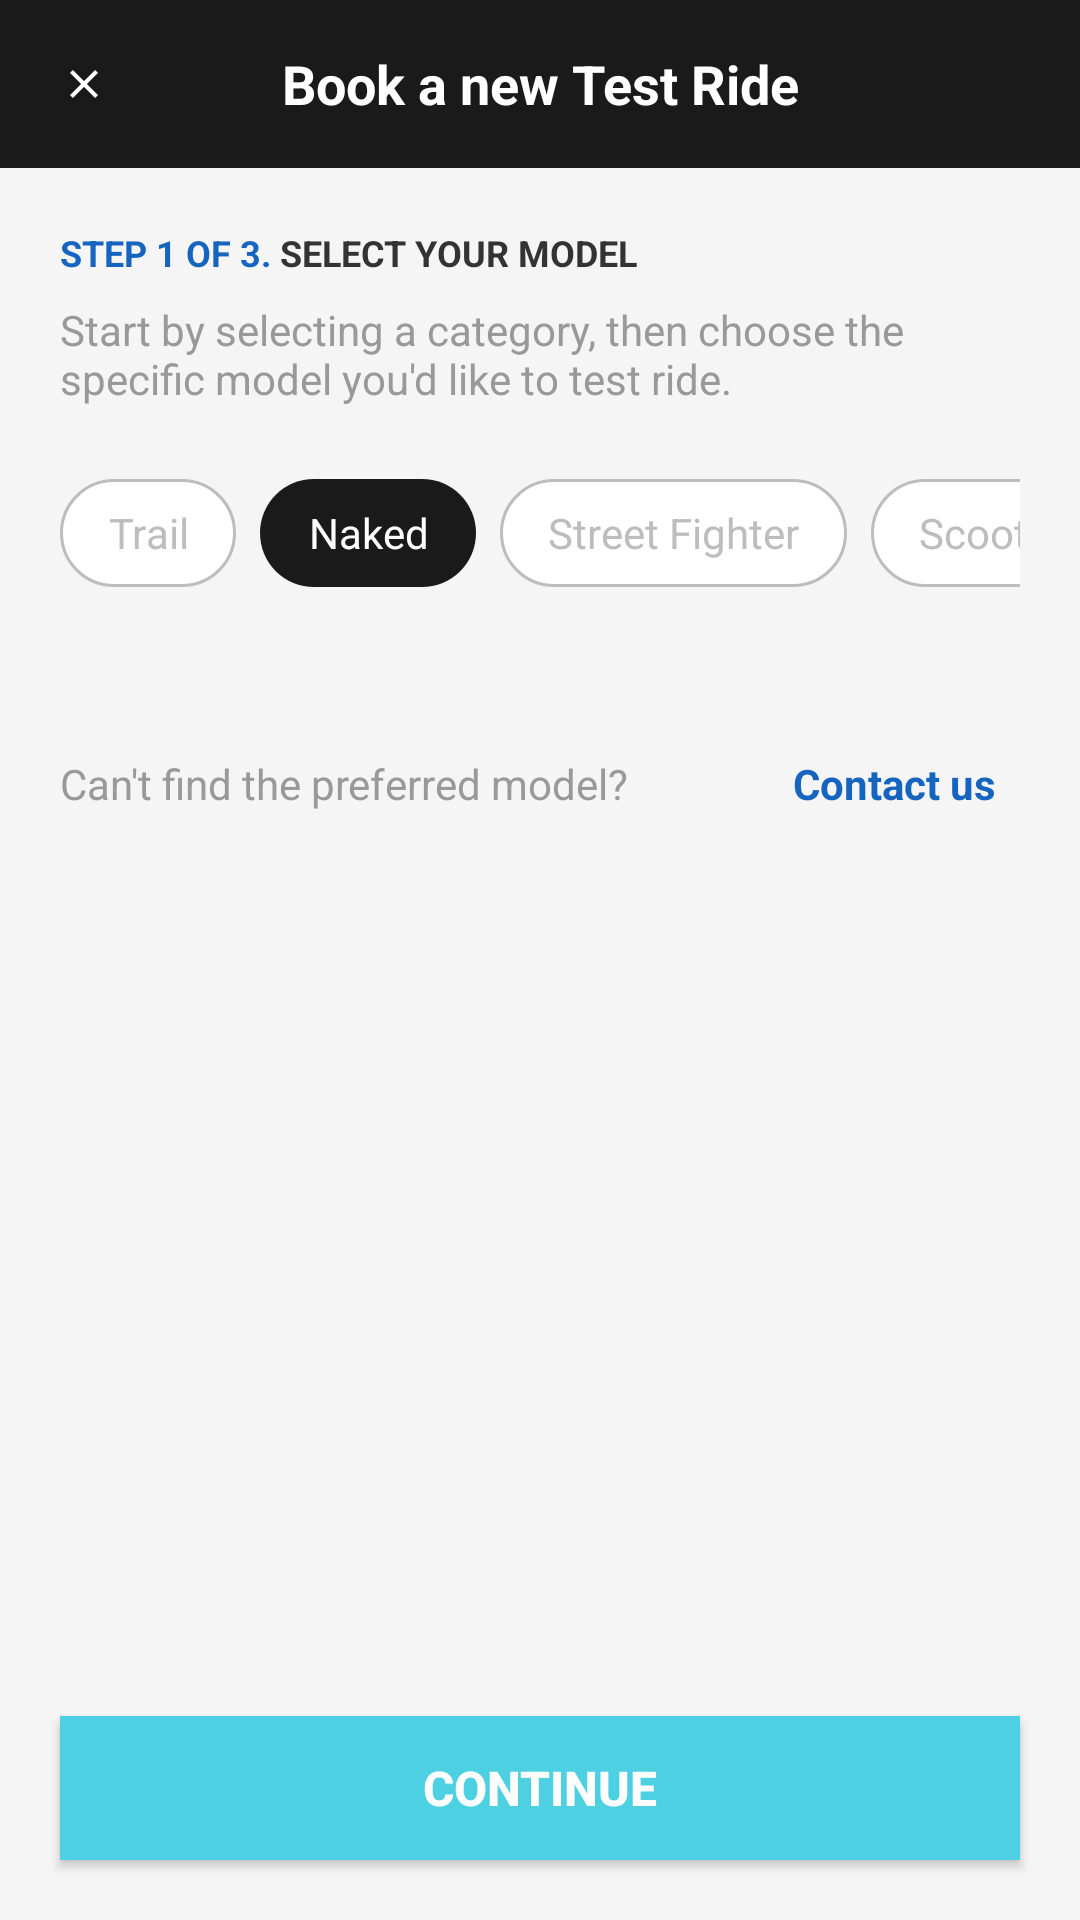

The Android layout XML behind this screen, and the referenced resources:
<!-- AndroidManifest.xml: activity theme Theme.Morbidelli_Design -->
<!-- res/layout/activity_test_ride.xml -->
<?xml version="1.0" encoding="utf-8"?>
<LinearLayout xmlns:android="http://schemas.android.com/apk/res/android"
    xmlns:app="http://schemas.android.com/apk/res-auto"
    android:layout_width="match_parent"
    android:layout_height="match_parent"
    android:orientation="vertical"
    android:background="@color/background_light">

    
    <LinearLayout
        android:layout_width="match_parent"
        android:layout_height="56dp"
        android:background="@color/primary_dark_black"
        android:orientation="horizontal"
        android:gravity="center_vertical"
        android:paddingStart="16dp"
        android:paddingEnd="16dp">

        <ImageView
            android:id="@+id/btn_close"
            android:layout_width="24dp"
            android:layout_height="24dp"
            android:src="@drawable/ic_close"
            android:background="?android:attr/selectableItemBackgroundBorderless"
            android:padding="4dp"
            app:tint="@color/white" />

        <TextView
            android:layout_width="0dp"
            android:layout_height="wrap_content"
            android:layout_weight="1"
            android:text="Book a new Test Ride"
            android:textColor="@color/white"
            android:textSize="18sp"
            android:textStyle="bold"
            android:gravity="center"
            android:layout_marginEnd="24dp" />

    </LinearLayout>

    <androidx.core.widget.NestedScrollView
        android:layout_width="match_parent"
        android:layout_height="0dp"
        android:layout_weight="1"
        android:fillViewport="true">

        <LinearLayout
            android:layout_width="match_parent"
            android:layout_height="wrap_content"
            android:orientation="vertical"
            android:padding="20dp">

            
            <LinearLayout
                android:layout_width="match_parent"
                android:layout_height="wrap_content"
                android:orientation="horizontal"
                android:gravity="center_vertical"
                android:layout_marginBottom="8dp">

                <TextView
                    android:layout_width="wrap_content"
                    android:layout_height="wrap_content"
                    android:text="STEP 1 OF 3."
                    android:textColor="@color/step_text"
                    android:textSize="12sp"
                    android:textStyle="bold" />

                <TextView
                    android:layout_width="wrap_content"
                    android:layout_height="wrap_content"
                    android:text=" SELECT YOUR MODEL"
                    android:textColor="@color/text_dark"
                    android:textSize="12sp"
                    android:textStyle="bold" />

            </LinearLayout>

            
            <TextView
                android:layout_width="match_parent"
                android:layout_height="wrap_content"
                android:text="Start by selecting a category, then choose the specific model you'd like to test ride."
                android:textColor="@color/text_secondary"
                android:textSize="14sp"
                android:layout_marginBottom="24dp" />

            
            <HorizontalScrollView
                android:layout_width="match_parent"
                android:layout_height="wrap_content"
                android:scrollbars="none"
                android:layout_marginBottom="24dp">

                <LinearLayout
                    android:layout_width="wrap_content"
                    android:layout_height="wrap_content"
                    android:orientation="horizontal">

                    <TextView
                        android:id="@+id/tab_trail"
                        android:layout_width="wrap_content"
                        android:layout_height="36dp"
                        android:text="Trail"
                        android:textColor="@color/category_unselected"
                        android:textSize="14sp"
                        android:gravity="center"
                        android:paddingStart="16dp"
                        android:paddingEnd="16dp"
                        android:background="@drawable/category_tab_selector"
                        android:layout_marginEnd="8dp" />

                    <TextView
                        android:id="@+id/tab_naked"
                        android:layout_width="wrap_content"
                        android:layout_height="36dp"
                        android:text="Naked"
                        android:textColor="@color/white"
                        android:textSize="14sp"
                        android:gravity="center"
                        android:paddingStart="16dp"
                        android:paddingEnd="16dp"
                        android:background="@drawable/category_tab_selected"
                        android:layout_marginEnd="8dp" />

                    <TextView
                        android:id="@+id/tab_street_fighter"
                        android:layout_width="wrap_content"
                        android:layout_height="36dp"
                        android:text="Street Fighter"
                        android:textColor="@color/category_unselected"
                        android:textSize="14sp"
                        android:gravity="center"
                        android:paddingStart="16dp"
                        android:paddingEnd="16dp"
                        android:background="@drawable/category_tab_selector"
                        android:layout_marginEnd="8dp" />

                    <TextView
                        android:id="@+id/tab_scooters"
                        android:layout_width="wrap_content"
                        android:layout_height="36dp"
                        android:text="Scooters"
                        android:textColor="@color/category_unselected"
                        android:textSize="14sp"
                        android:gravity="center"
                        android:paddingStart="16dp"
                        android:paddingEnd="16dp"
                        android:background="@drawable/category_tab_selector"
                        android:layout_marginEnd="8dp" />

                    <TextView
                        android:id="@+id/tab_cruiser"
                        android:layout_width="wrap_content"
                        android:layout_height="36dp"
                        android:text="Cruiser"
                        android:textColor="@color/category_unselected"
                        android:textSize="14sp"
                        android:gravity="center"
                        android:paddingStart="16dp"
                        android:paddingEnd="16dp"
                        android:background="@drawable/category_tab_selector" />

                </LinearLayout>

            </HorizontalScrollView>

            <androidx.recyclerview.widget.RecyclerView
                android:id="@+id/vehicles_grid"
                android:layout_width="match_parent"
                android:layout_height="wrap_content"
                android:nestedScrollingEnabled="false"
                android:layout_marginBottom="24dp" />
            
            
            <LinearLayout
                android:layout_width="match_parent"
                android:layout_height="wrap_content"
                android:orientation="horizontal"
                android:gravity="center_vertical"
                android:layout_marginBottom="24dp">

                <TextView
                    android:layout_width="0dp"
                    android:layout_height="wrap_content"
                    android:layout_weight="1"
                    android:text="Can't find the preferred model?"
                    android:textColor="@color/text_secondary"
                    android:textSize="14sp" />

                <TextView
                    android:id="@+id/btn_contact_us"
                    android:layout_width="wrap_content"
                    android:layout_height="wrap_content"
                    android:text="Contact us"
                    android:textColor="@color/step_text"
                    android:textSize="14sp"
                    android:textStyle="bold"
                    android:background="?android:attr/selectableItemBackground"
                    android:padding="8dp" />

            </LinearLayout>

        </LinearLayout>

    </androidx.core.widget.NestedScrollView>

    <Button
        android:id="@+id/btn_continue"
        android:layout_width="match_parent"
        android:layout_height="48dp"
        android:text="CONTINUE"
        android:textColor="@color/white"
        android:textSize="16sp"
        android:textStyle="bold"
        android:background="@color/primary_cyan"
        android:layout_margin="20dp"
        android:elevation="2dp" />

</LinearLayout>
<!-- resources referenced by this layout -->
<resources>
  <color name="background_light">#F5F5F5</color>
  <color name="category_unselected">#BDBDBD</color>
  <color name="primary_cyan">#4DD0E1</color>
  <color name="primary_dark_black">#1A1A1A</color>
  <color name="step_text">#1565C0</color>
  <color name="text_dark">#333333</color>
  <color name="text_secondary">#999999</color>
  <color name="white">#FFFFFFFF</color>
  <!-- drawable category_tab_selected (drawable) -->
  <?xml version="1.0" encoding="utf-8"?>
  <shape xmlns:android="http://schemas.android.com/apk/res/android"
      android:shape="rectangle">
      
      <solid android:color="@color/category_selected" />
      <corners android:radius="20dp" />
      
  </shape>
  <!-- drawable category_tab_selector (drawable) -->
  <?xml version="1.0" encoding="utf-8"?>
  <selector xmlns:android="http://schemas.android.com/apk/res/android">
      
      <item android:state_selected="true">
          <shape android:shape="rectangle">
              <solid android:color="@color/category_selected" />
              <corners android:radius="20dp" />
          </shape>
      </item>
      
      <item android:state_pressed="true">
          <shape android:shape="rectangle">
              <solid android:color="@color/category_selected" />
              <corners android:radius="20dp" />
          </shape>
      </item>
      
      <item>
          <shape android:shape="rectangle">
              <solid android:color="@color/white" />
              <stroke 
                  android:width="1dp" 
                  android:color="@color/category_unselected" />
              <corners android:radius="20dp" />
          </shape>
      </item>
      
  </selector>
  <!-- drawable ic_close (drawable) -->
  <?xml version="1.0" encoding="utf-8"?>
  <vector xmlns:android="http://schemas.android.com/apk/res/android"
      android:width="24dp"
      android:height="24dp"
      android:viewportWidth="24"
      android:viewportHeight="24">
      
      <path
          android:fillColor="@color/text_dark"
          android:pathData="M19,6.41L17.59,5L12,10.59L6.41,5L5,6.41L10.59,12L5,17.59L6.41,19L12,13.41L17.59,19L19,17.59L13.41,12L19,6.41z" />
          
  </vector>
  <style name="Theme.Morbidelli_Design" parent="Theme.AppCompat.Light.NoActionBar">
          <item name="colorPrimary">@color/black</item>
          <item name="colorPrimaryDark">@color/black</item>
          <item name="colorAccent">@color/white</item>
          <item name="android:statusBarColor">@color/black</item>
          <item name="android:navigationBarColor">@color/white</item>
          <item name="android:windowLightStatusBar">false</item>
          <item name="android:windowDrawsSystemBarBackgrounds">true</item>
          <item name="android:fitsSystemWindows">true</item>
      </style>
  <color name="category_selected">#1A1A1A</color>
  <color name="black">#FF000000</color>
</resources>
